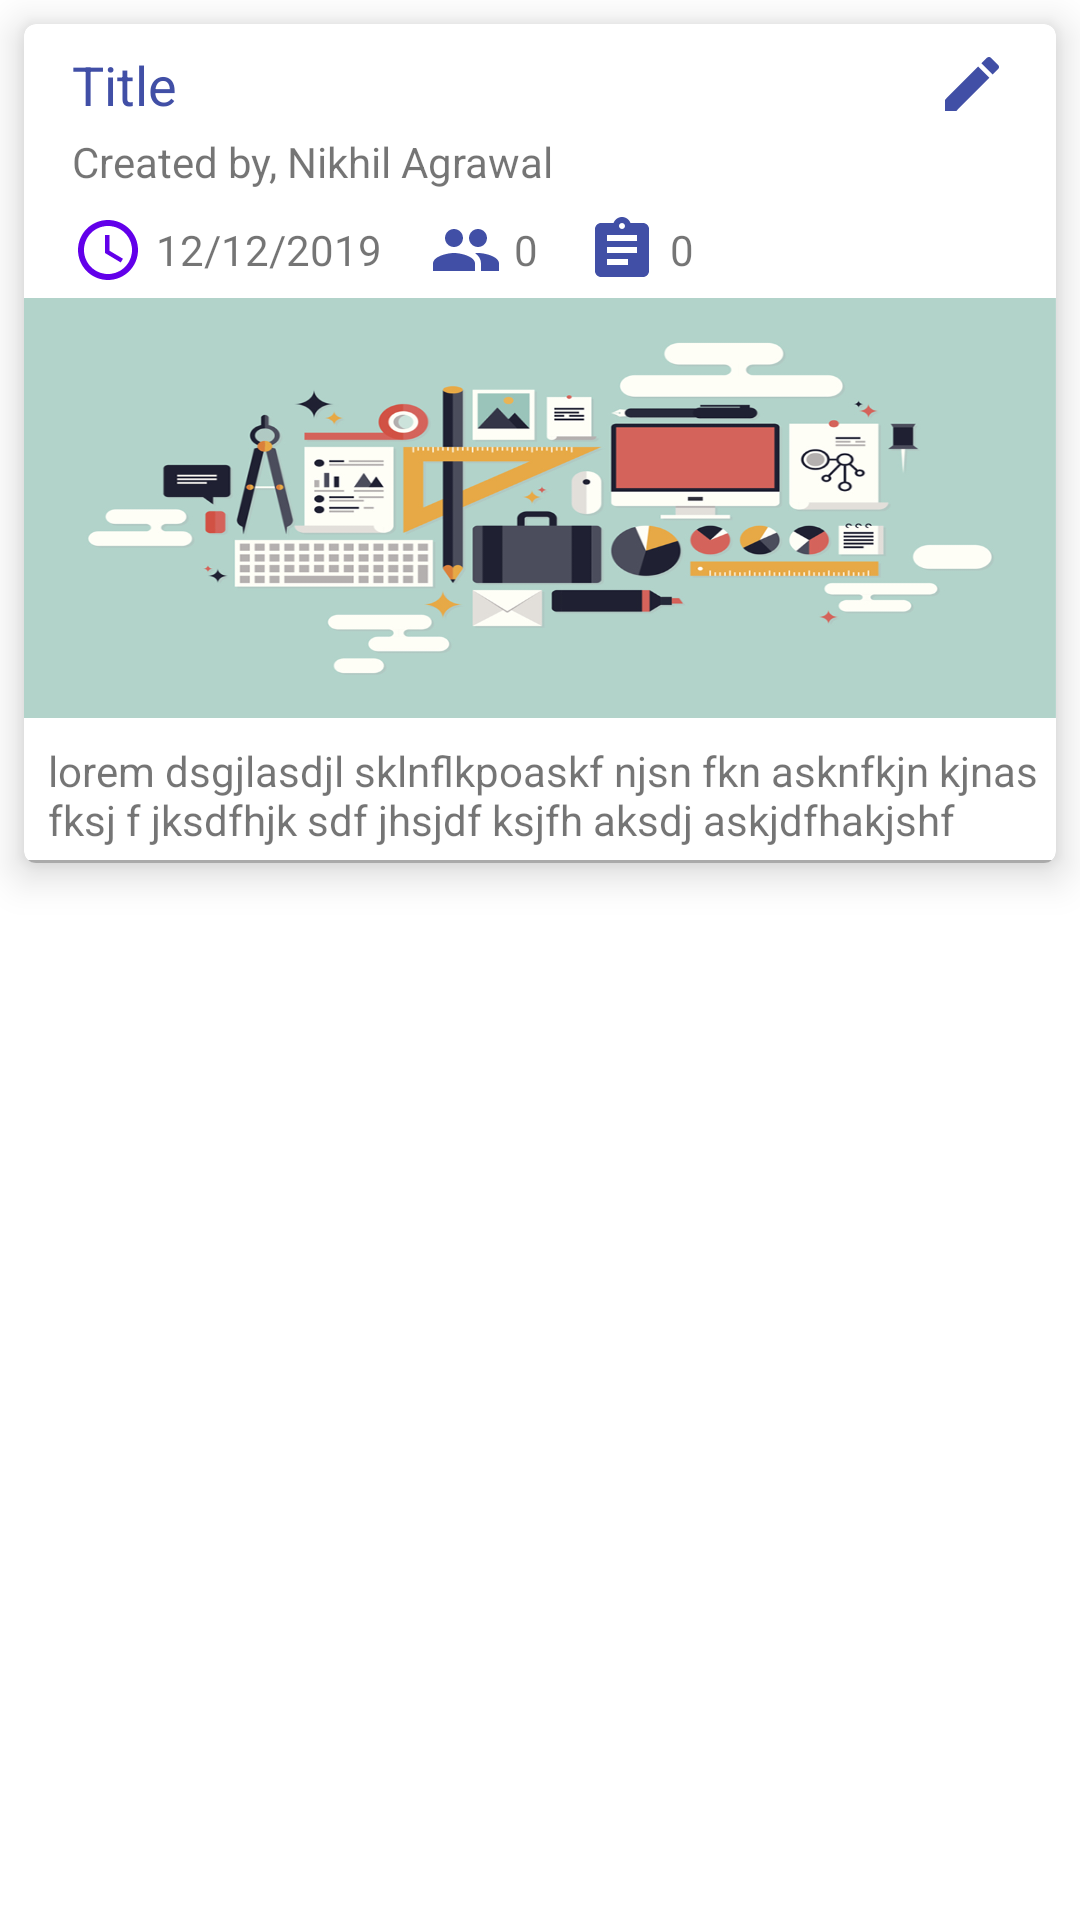

Produce the Android XML layout that renders to this screen, including the resource entries it uses.
<!-- AndroidManifest.xml: application theme AppTheme -->
<!-- res/layout/layout_colab_list_item.xml -->
<?xml version="1.0" encoding="utf-8"?>
<LinearLayout xmlns:android="http://schemas.android.com/apk/res/android"
    xmlns:app="http://schemas.android.com/apk/res-auto"
    android:orientation="vertical"
    android:id="@+id/layout_cell_colab"
    android:layout_width="match_parent"
    android:layout_height="wrap_content">


    <com.google.android.material.card.MaterialCardView
        android:layout_marginTop="8dp"
        android:layout_marginLeft="8dp"
        android:layout_marginRight="8dp"
        app:cardElevation="8dp"
        android:layout_width="match_parent"
        android:layout_height="wrap_content">

        <LinearLayout
            android:orientation="vertical"
            android:layout_width="match_parent"
            android:layout_height="match_parent">

                

                <LinearLayout
                    android:orientation="horizontal"
                    android:layout_width="match_parent"
                    android:layout_height="wrap_content">

                    <TextView
                        android:layout_marginTop="8dp"
                        android:textSize="18dp"
                        android:layout_marginLeft="16dp"
                        android:textStyle="bold"
                        android:textColor="@color/colorheading"
                        android:text="Title"
                        android:fontFamily="sans-serif-thin"
                        android:id="@+id/colab_list_item_title"
                        android:layout_weight="9"
                        android:layout_width="wrap_content"
                        android:layout_height="wrap_content" />

                    <ImageView
                        android:id="@+id/image_edit"
                        android:layout_marginTop="8dp"
                        android:layout_marginRight="16dp"
                        android:src="@drawable/ic_mode_edit_24dp"
                        android:layout_width="wrap_content"
                        android:layout_height="wrap_content" />


                </LinearLayout>






                <TextView
                    android:layout_marginTop="4dp"
                    android:layout_marginLeft="16dp"
                    android:layout_width="match_parent"
                    android:layout_height="wrap_content"
                    android:id="@+id/colab_list_item_creator"
                    android:lines="1"
                    android:text="Created by, Nikhil Agrawal"
                    android:textSize="14dp"
                  />

            <LinearLayout
                android:gravity="left"
                android:layout_marginLeft="16dp"
                android:layout_marginTop="8dp"
                android:orientation="horizontal"
                android:layout_width="match_parent"
                android:layout_height="match_parent">

                <ImageView
                    app:srcCompat="@drawable/ic_schedule_accent_24dp"
                    android:layout_width="wrap_content"
                    android:layout_height="wrap_content" />

                <TextView
                    android:layout_marginLeft="4dp"
                    android:layout_gravity="center"
                    android:layout_width="wrap_content"
                    android:layout_height="wrap_content"
                    android:id="@+id/colab_list_item_end_date"
                    android:text="12/12/2019" />

                <ImageView
                    android:layout_marginLeft="16dp"
                    app:srcCompat="@drawable/ic_people_accent_24dp"
                    android:layout_width="wrap_content"
                    android:layout_height="wrap_content" />

                <TextView
                    android:layout_marginLeft="4dp"
                    android:layout_gravity="center"
                    android:layout_width="wrap_content"
                    android:layout_height="wrap_content"
                    android:id="@+id/colab_list_item_total_members"
                    android:text="0"/>

                <ImageView
                    android:layout_marginLeft="16dp"
                    app:srcCompat="@drawable/ic_assignment_accent_24dp"
                    android:layout_width="wrap_content"
                    android:layout_height="wrap_content" />

                <TextView
                    android:layout_marginLeft="4dp"
                    android:layout_marginRight="16dp"
                    android:layout_gravity="center"
                    android:layout_width="wrap_content"
                    android:layout_height="wrap_content"
                    android:id="@+id/colab_list_item_total_taskss"
                    android:text="0"/>
            </LinearLayout>


            <ImageView
                    android:id="@+id/colab_list_item_project_dp"
                    android:layout_marginTop="4dp"
                    android:src="@drawable/projmanagement2"
                    android:scaleType="fitXY"
                    android:layout_width="match_parent"
                    android:layout_height="140dp" />
            <TextView
                android:layout_marginTop="8dp"
                android:layout_marginLeft="8dp"
                android:layout_width="match_parent"
                android:layout_height="wrap_content"
                android:id="@+id/colab_list_item_desc"
                android:lines="2"
                android:textSize="14dp"
                android:text="lorem dsgjlasdjl sklnflkpoaskf njsn fkn asknfkjn kjnas fksj f jksdfhjk sdf jhsjdf ksjfh aksdj askjdfhakjshf  "
                />


            <View
                android:layout_marginTop="4dp"
                android:layout_width="match_parent"
                android:layout_height="1dp"
                android:background="@android:color/darker_gray"/>


            <LinearLayout
                android:visibility="gone"
                android:gravity="right"
                android:orientation="horizontal"
                android:layout_width="match_parent"
                android:layout_height="wrap_content">

                <com.google.android.material.button.MaterialButton
                    android:id="@+id/button_colab_detail"
                    style="@style/Widget.MaterialComponents.Button.TextButton"
                    android:layout_marginLeft="8dp"
                    android:text="Details"
                    android:layout_width="wrap_content"
                    android:layout_height="wrap_content" />

                <com.google.android.material.button.MaterialButton
                    android:id="@+id/button_colab_edit"
                    style="@style/Widget.MaterialComponents.Button.TextButton"
                    android:layout_marginLeft="8dp"
                    android:text="Edit"
                    android:layout_width="wrap_content"
                    android:layout_height="wrap_content" />
            </LinearLayout>


        </LinearLayout>

    </com.google.android.material.card.MaterialCardView>

</LinearLayout>
<!-- resources referenced by this layout -->
<resources>
  <color name="colorheading">#414fa6</color>
  <!-- drawable ic_assignment_accent_24dp (drawable) -->
  <vector android:height="24dp" android:tint="#414fa6"
      android:viewportHeight="24.0" android:viewportWidth="24.0"
      android:width="24dp" xmlns:android="http://schemas.android.com/apk/res/android">
      <path android:fillColor="#FF000000" android:pathData="M19,3h-4.18C14.4,1.84 13.3,1 12,1c-1.3,0 -2.4,0.84 -2.82,2L5,3c-1.1,0 -2,0.9 -2,2v14c0,1.1 0.9,2 2,2h14c1.1,0 2,-0.9 2,-2L21,5c0,-1.1 -0.9,-2 -2,-2zM12,3c0.55,0 1,0.45 1,1s-0.45,1 -1,1 -1,-0.45 -1,-1 0.45,-1 1,-1zM14,17L7,17v-2h7v2zM17,13L7,13v-2h10v2zM17,9L7,9L7,7h10v2z"/>
  </vector>
  <!-- drawable ic_mode_edit_24dp (drawable) -->
  <vector android:height="24dp" android:tint="#414fa6"
      android:viewportHeight="24.0" android:viewportWidth="24.0"
      android:width="24dp" xmlns:android="http://schemas.android.com/apk/res/android">
      <path android:fillColor="#FF000000" android:pathData="M3,17.25V21h3.75L17.81,9.94l-3.75,-3.75L3,17.25zM20.71,7.04c0.39,-0.39 0.39,-1.02 0,-1.41l-2.34,-2.34c-0.39,-0.39 -1.02,-0.39 -1.41,0l-1.83,1.83 3.75,3.75 1.83,-1.83z"/>
  </vector>
  <!-- drawable ic_people_accent_24dp (drawable) -->
  <vector android:height="24dp" android:tint="#414fa6"
      android:viewportHeight="24.0" android:viewportWidth="24.0"
      android:width="24dp" xmlns:android="http://schemas.android.com/apk/res/android">
      <path android:fillColor="#FF000000" android:pathData="M16,11c1.66,0 2.99,-1.34 2.99,-3S17.66,5 16,5c-1.66,0 -3,1.34 -3,3s1.34,3 3,3zM8,11c1.66,0 2.99,-1.34 2.99,-3S9.66,5 8,5C6.34,5 5,6.34 5,8s1.34,3 3,3zM8,13c-2.33,0 -7,1.17 -7,3.5L1,19h14v-2.5c0,-2.33 -4.67,-3.5 -7,-3.5zM16,13c-0.29,0 -0.62,0.02 -0.97,0.05 1.16,0.84 1.97,1.97 1.97,3.45L17,19h6v-2.5c0,-2.33 -4.67,-3.5 -7,-3.5z"/>
  </vector>
  <!-- drawable ic_schedule_accent_24dp (drawable) -->
  <vector android:height="24dp" android:tint="#6200ea"
      android:viewportHeight="24.0" android:viewportWidth="24.0"
      android:width="24dp" xmlns:android="http://schemas.android.com/apk/res/android">
      <path android:fillColor="#FF000000" android:pathData="M11.99,2C6.47,2 2,6.48 2,12s4.47,10 9.99,10C17.52,22 22,17.52 22,12S17.52,2 11.99,2zM12,20c-4.42,0 -8,-3.58 -8,-8s3.58,-8 8,-8 8,3.58 8,8 -3.58,8 -8,8zM12.5,7L11,7v6l5.25,3.15 0.75,-1.23 -4.5,-2.67z"/>
  </vector>
  <!-- drawable projmanagement2: png bitmap (drawable, 157336 bytes) -->
  <style name="AppTheme" parent="Theme.MaterialComponents.Light.NoActionBar">
          
          <item name="colorPrimary">#5e72ee</item>
          <item name="colorPrimaryDark">#5e72ee</item>
          <item name="colorAccent">#5e72ee</item>
          <item name="android:windowDisablePreview">true</item>
  
          
      </style>
</resources>
